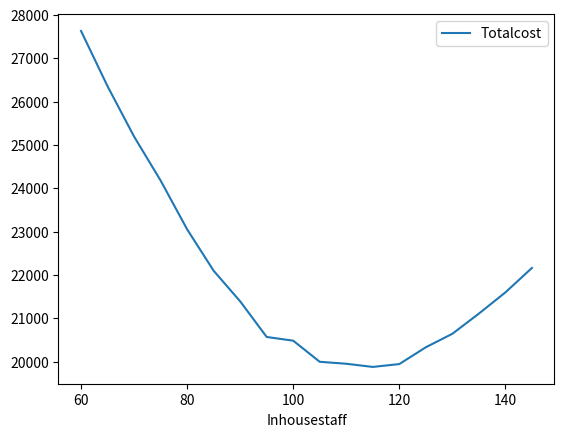

Generate this figure with matplotlib: (Note: this script raises an exception after producing the figure.)
# -*- coding: utf-8 -*-
"""
Created on Wed Dec 11 22:00:16 2019

[redacted]
"""


import numpy as np
import pandas as pd


#specialists
average_laboursneeded = 100
SD = 30
InHouseCostperhour = 150
ExternalConsultancyCosthr = 450



mu, sigma = average_laboursneeded, SD # mean and standard deviation





datalist = []
for Inhousestaff in range(60,150,5):
#    s = np.random.normal(mu, sigma, 1000)
    for i in range(10000):
        Staff_Required = np.random.normal(mu, sigma, 1)
        Staff_Required = Staff_Required[0]
        ExternalStaff_Required = max([0,Staff_Required-Inhousestaff])
        
        
        ## costs
        InHouseCost = InHouseCostperhour*Inhousestaff
        ExternalCost = ExternalConsultancyCosthr*ExternalStaff_Required
        Totalcost = InHouseCost+ExternalCost
        datalist.append([Inhousestaff,Staff_Required,ExternalStaff_Required,InHouseCost,ExternalCost,Totalcost])
        
     
data = pd.DataFrame(data = datalist , columns = ['Inhousestaff','Staff_Required','ExternalStaff_Required','InHouseCost','ExternalCost','Totalcost'] )

meandata = data.groupby(['Inhousestaff']).mean()
#meandatagraph = meandata['']
lines = meandata.plot.line( y = 'Totalcost')
plt.plot()
plt.show()

#density1 = 
data['Totalcost'].plot.hist(bins = 30, density = True)


#density = data.plot.hist(column = 'Totalcost' , by = 'Totalcost' ,bins = 30, density = True)
#density1 = data.plot.hist(by = 'Totalcost',bins = 30, density = False)

#data.plot.hist(bins = 30, density = True)


import matplotlib.pyplot as plt
#
#import matplotlib.pyplot as plt
#count, bins, ignored = plt.hist(s, 30, density=True) 
#plt.plot(bins, 1/(sigma * np.sqrt(2 * np.pi)) *
#np.exp( - (bins - mu)**2 / (2 * sigma**2) ), linewidth=2, color='r')
#plt.show()
#

#x = np.linspace(-4, 4, num = 100)
#constant = 1.0 / np.sqrt(2*np.pi)
#pdf_normal_distribution = constant * np.exp((-x**2) / 2.0)
#fig, ax = plt.subplots(figsize=(10, 5));
#ax.plot(x, pdf_normal_distribution);
#ax.set_ylim(0);
#ax.set_title('Normal Distribution', size = 20);
#ax.set_ylabel('Probability Density', size = 20);


plt.plot()
plt.show()



